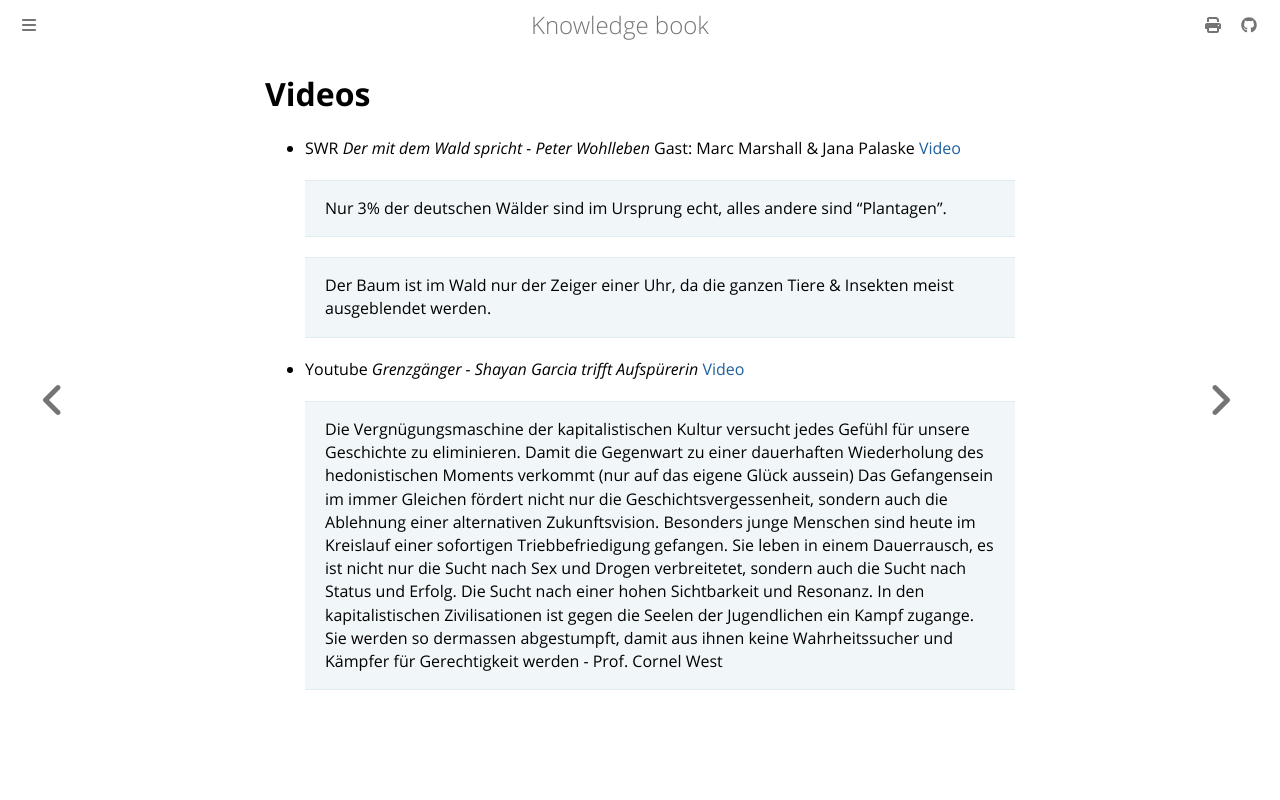

repository: dvogt23/notes · page: personal/input/videos.html · generator: mdbook

# Videos

 - SWR *Der mit dem Wald spricht - Peter Wohlleben* 
   Gast: Marc Marshall & Jana Palaske [Video](https://youtu.be/6B1BLF9LpYY)
   
	>Nur 3% der deutschen Wälder sind im Ursprung echt, alles andere sind “Plantagen”.
	
	>Der Baum ist im Wald nur der Zeiger einer Uhr, da die ganzen Tiere & Insekten meist ausgeblendet werden. 
 - Youtube *Grenzgänger - Shayan Garcia trifft Aufspürerin* [Video](https://youtu.be/cyvyJqoL7H4)
   
   >Die Vergnügungsmaschine der kapitalistischen Kultur versucht jedes Gefühl für unsere Geschichte zu eliminieren. Damit die Gegenwart zu einer dauerhaften Wiederholung des hedonistischen Moments verkommt  (nur auf das eigene Glück aussein) Das Gefangensein im immer Gleichen fördert nicht nur die Geschichtsvergessenheit, sondern auch die Ablehnung einer alternativen Zukunftsvision. Besonders junge Menschen sind heute im Kreislauf einer sofortigen Triebbefriedigung gefangen. Sie leben in einem Dauerrausch, es ist nicht nur die Sucht nach Sex und Drogen verbreitetet, sondern auch die Sucht nach Status und Erfolg. Die Sucht nach einer hohen Sichtbarkeit und Resonanz.  In den kapitalistischen Zivilisationen ist gegen die Seelen der Jugendlichen ein Kampf zugange. Sie werden so dermassen abgestumpft, damit aus ihnen keine Wahrheitssucher und Kämpfer für Gerechtigkeit werden - Prof. Cornel West
